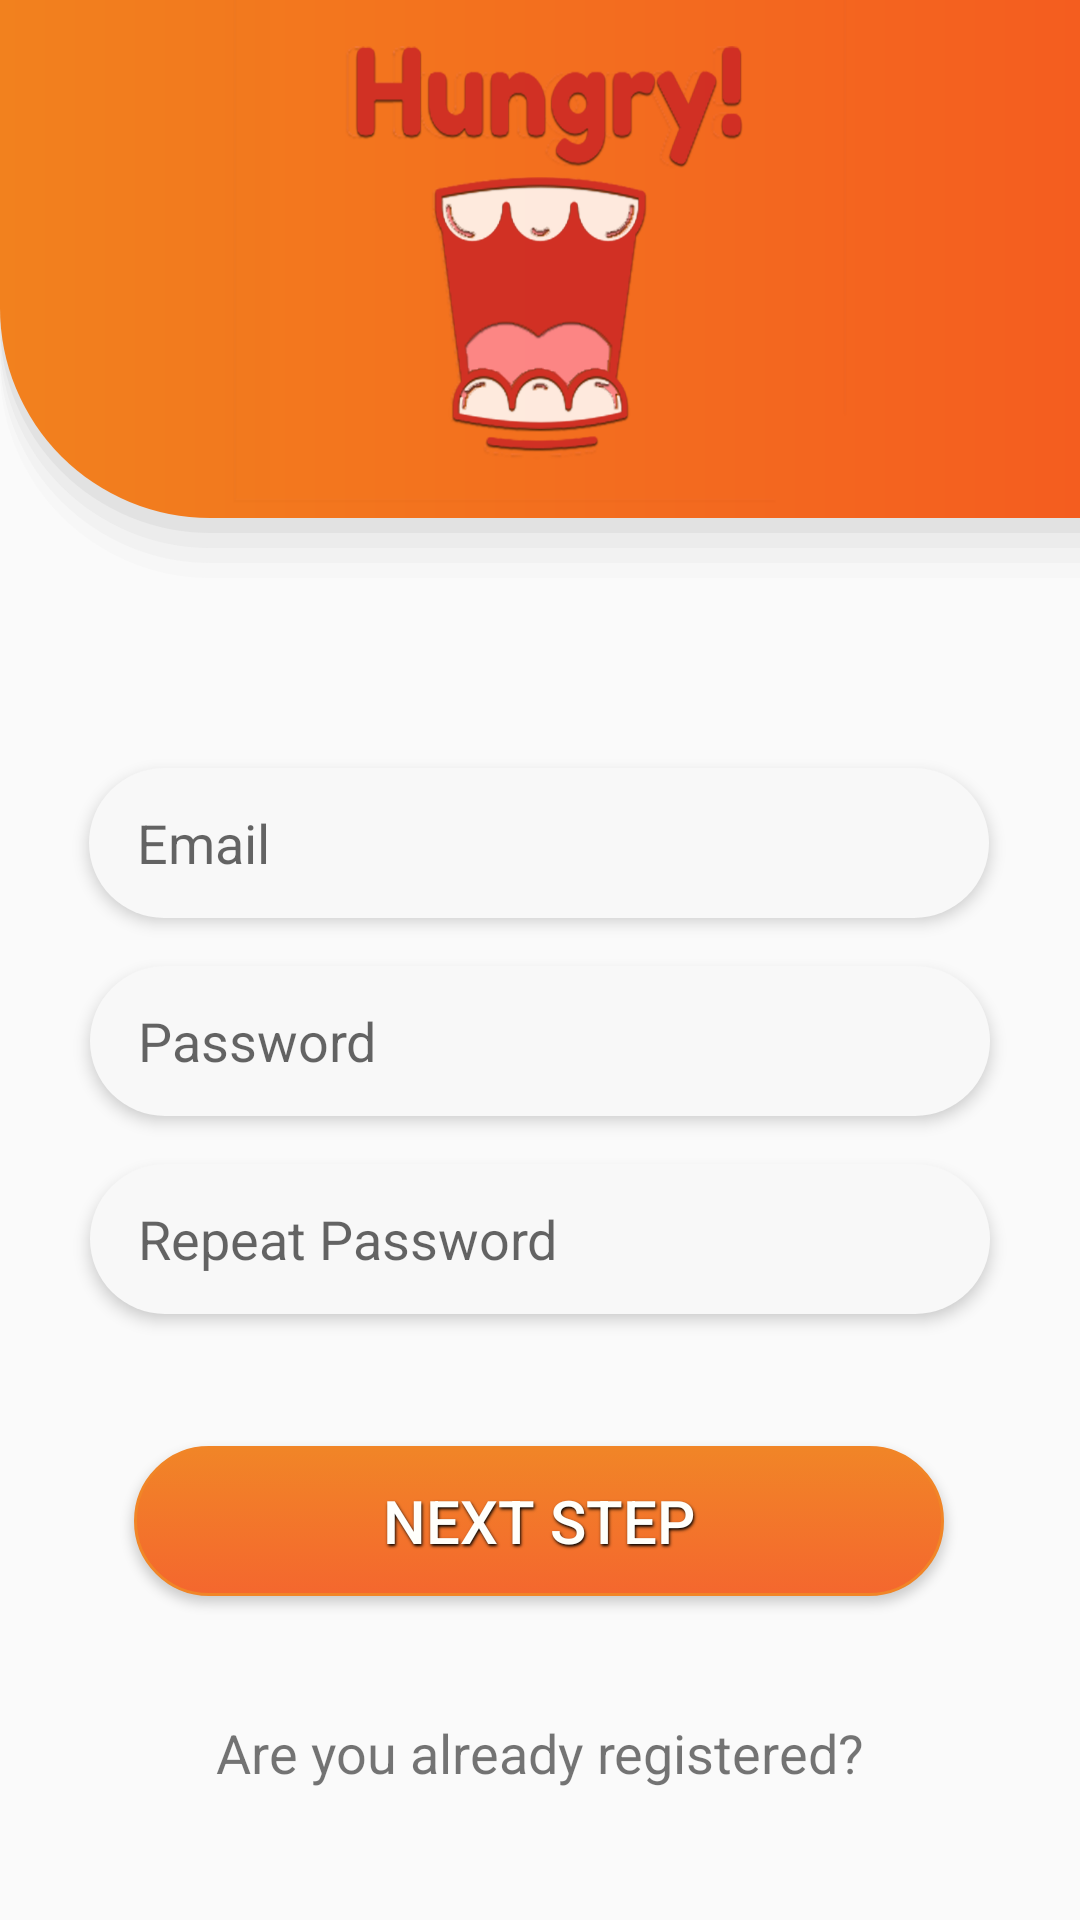

Produce the Android XML layout that renders to this screen, including the resource entries it uses.
<!-- AndroidManifest.xml: application theme AppTheme -->
<!-- res/layout/activity_pre_register.xml -->
<?xml version="1.0" encoding="utf-8"?>
<androidx.constraintlayout.widget.ConstraintLayout xmlns:android="http://schemas.android.com/apk/res/android"
    xmlns:app="http://schemas.android.com/apk/res-auto"
    xmlns:tools="http://schemas.android.com/tools"
    android:layout_width="match_parent"
    android:layout_height="match_parent"
    app:layout_behavior="@string/appbar_scrolling_view_behavior"
    tools:context=".Activity.Login.LoginActivity">

    <LinearLayout
        android:id="@+id/linearLayout"
        android:layout_width="match_parent"
        android:layout_height="wrap_content"
        android:background="@drawable/backround_register"
        android:orientation="vertical"
        app:layout_constraintEnd_toEndOf="parent"
        app:layout_constraintStart_toStartOf="parent"
        app:layout_constraintTop_toTopOf="parent">

        <LinearLayout
            android:layout_width="match_parent"
            android:layout_height="wrap_content"
            android:gravity="center">

            <ImageView
                android:layout_width="wrap_content"
                android:layout_height="wrap_content"
                android:background="@drawable/logo">

            </ImageView>
        </LinearLayout>


    </LinearLayout>


    <EditText
        android:id="@+id/EmailPut"
        android:layout_width="300dp"
        android:layout_height="50dp"
        android:layout_marginTop="256dp"
        android:background="@drawable/button_login"
        android:elevation="3dp"
        android:ems="10"
        android:hint="@string/email"
        android:inputType="textEmailAddress"
        android:paddingStart="16dp"
        android:paddingLeft="16dp"
        android:paddingEnd="16dp"
        android:paddingRight="16dp"
        app:layout_constraintEnd_toEndOf="parent"
        app:layout_constraintHorizontal_bias="0.495"
        app:layout_constraintStart_toStartOf="parent"
        app:layout_constraintTop_toTopOf="parent" />

    <EditText
        android:id="@+id/PassPut"
        android:layout_width="300dp"
        android:layout_height="50dp"
        android:layout_marginTop="16dp"
        android:background="@drawable/button_login"
        android:elevation="3dp"
        android:ems="10"
        android:hint="@string/password"
        android:inputType="textPassword"
        android:paddingStart="16dp"
        android:paddingLeft="16dp"
        android:paddingEnd="16dp"
        android:paddingRight="16dp"
        app:layout_constraintEnd_toEndOf="parent"
        app:layout_constraintStart_toStartOf="parent"
        app:layout_constraintTop_toBottomOf="@+id/EmailPut" />

    <EditText
        android:id="@+id/RePassPut"
        android:layout_width="300dp"
        android:layout_height="50dp"
        android:layout_marginTop="16dp"
        android:background="@drawable/button_login"
        android:elevation="3dp"
        android:ems="10"
        android:hint="@string/repassword"
        android:inputType="textPassword"
        android:paddingStart="16dp"
        android:paddingLeft="16dp"
        android:paddingEnd="16dp"
        android:paddingRight="16dp"
        app:layout_constraintEnd_toEndOf="parent"
        app:layout_constraintStart_toStartOf="parent"
        app:layout_constraintTop_toBottomOf="@+id/PassPut" />


    <Button
        android:id="@+id/nextStep"
        android:layout_width="270dp"
        android:layout_height="50dp"
        android:layout_marginTop="44dp"
        android:background="@drawable/mybutton"

        android:elevation="3dp"
        android:padding="10dp"
        android:shadowColor="#000"
        android:shadowDx="1"
        android:shadowDy="2"
        android:shadowRadius="2"
        android:text="@string/nextStep"
        android:textColor="#FFFFFB"
        android:textSize="20dp"
        app:layout_constraintEnd_toEndOf="parent"
        app:layout_constraintHorizontal_bias="0.496"
        app:layout_constraintStart_toStartOf="parent"
        app:layout_constraintTop_toBottomOf="@+id/RePassPut" />

    <TextView
        android:id="@+id/moveToLogin"
        android:layout_width="wrap_content"
        android:layout_height="wrap_content"
        android:layout_marginTop="40dp"
        android:text="Are you already registered?"
        app:layout_constraintEnd_toEndOf="parent"
        android:textSize="18sp"

        app:layout_constraintStart_toStartOf="parent"
        app:layout_constraintTop_toBottomOf="@+id/nextStep" />


</androidx.constraintlayout.widget.ConstraintLayout>
<!-- resources referenced by this layout -->
<resources>
  <!-- drawable backround_register: vector/xml drawable (drawable, 2643 chars, omitted) -->
  <!-- drawable button_login (drawable-xhdpi) -->
  <?xml version="1.0" encoding="utf-8"?>
  <shape android:shape="rectangle" xmlns:android="http://schemas.android.com/apk/res/android">
      <corners android:radius="30dp"></corners>
      <solid android:color="#f8f8f8"></solid>
  </shape>
  <!-- drawable logo: png bitmap (drawable-hdpi, 34231 bytes) -->
  <!-- drawable mybutton (drawable-v24) -->
  <?xml version="1.0" encoding="utf-8"?>
  <selector xmlns:android="http://schemas.android.com/apk/res/android" >
      <item android:state_pressed="true" >
          <shape android:shape="rectangle"  >
              <corners android:radius="3dip" />
              <stroke android:width="1dip" android:color="#5e7974" />
              <gradient android:angle="-90" android:startColor="#345953" android:endColor="#689a92"  />
          </shape>
      </item>
      <item android:state_focused="true">
          <shape android:shape="rectangle"  >
              <corners android:radius="3dip" />
              <stroke android:width="1dip" android:color="#5e7974" />
              <solid android:color="#58857e"/>
          </shape>
      </item>
      <item >
          <shape android:shape="rectangle"  >
              <corners android:radius="50dip" />
              <stroke android:width="1dip" android:color="#F18527" />
              <gradient android:angle="-90" android:startColor="#F18527" android:endColor="#F4672E" />
          </shape>
      </item>
  </selector>
  <string name="email">Email</string>
  <string name="nextStep" translatable="false">Next Step</string>
  <string name="password">Password</string>
  <string name="repassword" translatable="false">Repeat Password</string>
  <style name="AppTheme" parent="Theme.AppCompat.Light.NoActionBar">
          
          <item name="colorPrimary">#FF8F00</item>
          <item name="colorPrimaryDark">#FAF36D1F</item>
          <item name="colorAccent">#FFA726</item>
          <item name="android:windowActionBarOverlay">true</item>
  
      </style>
</resources>
